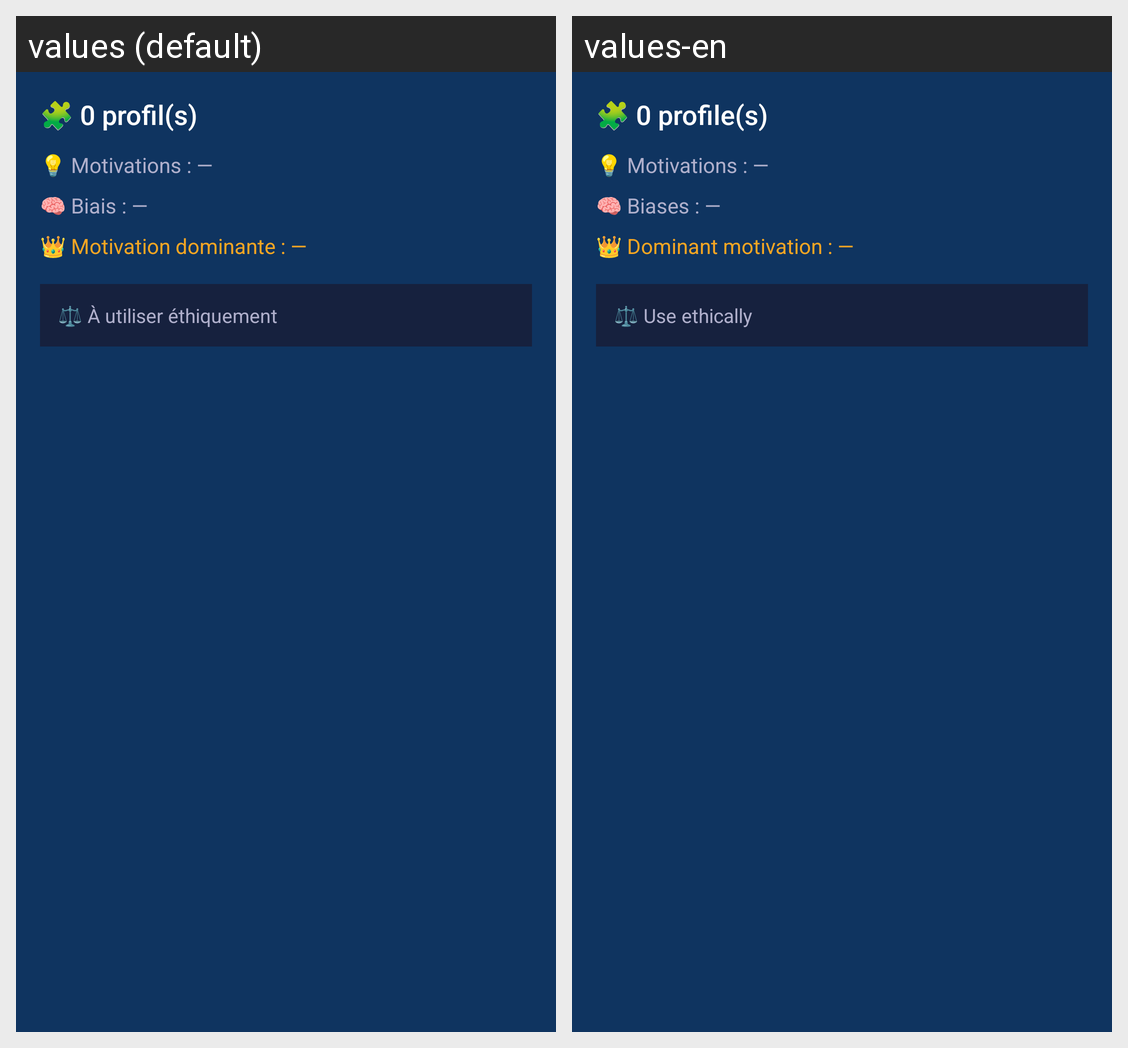

Here is an Android app screen in its default locale and in the app's own translations. Write out the translated-string differences for the strings that appear on this screen.
Android screen res/layout/fragment_insights.xml rendered under 2 locales, left to right: values (default), values-en. Device: Nexus 5 (rendered at 1080×1920; each locale shown at half size, 540×960, under a caption strip naming it); theme Theme.PeopleModeler.
Strings drawn on this screen, with the default value and each locale's value (text and hints the layout hard-codes, and strings that could not be matched under every locale, appear in the picture but are not listed):

insights_total_persons
  values: 🧩 0 profil(s)
  values-en: 🧩 0 profile(s)

insights_avg_motivations
  values: 💡 Motivations : —
  values-en: 💡 Motivations : —

insights_avg_biases
  values: 🧠 Biais : —
  values-en: 🧠 Biases : —

insights_top_motivation
  values: 👑 Motivation dominante : —
  values-en: 👑 Dominant motivation : —

insights_ethics_note
  values: ⚖️ À utiliser éthiquement
  values-en: ⚖️ Use ethically
